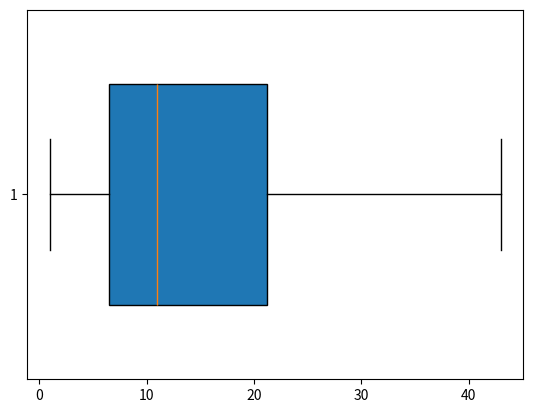

Python code for this plot:
costs=[1,8,15,7,5,14,43,40]
costs.sort() #costs=sorted(costs)
print(costs)

import numpy as np
import matplotlib.pyplot as plt
plt.boxplot(costs,
	widths = 0.6,
	vert = False,
	whis = 1.5,
	patch_artist = True,
	meanline = False,
	showbox = True,
	showcaps = True,
	showfliers = True,
	notch = False
	)
plt.show()